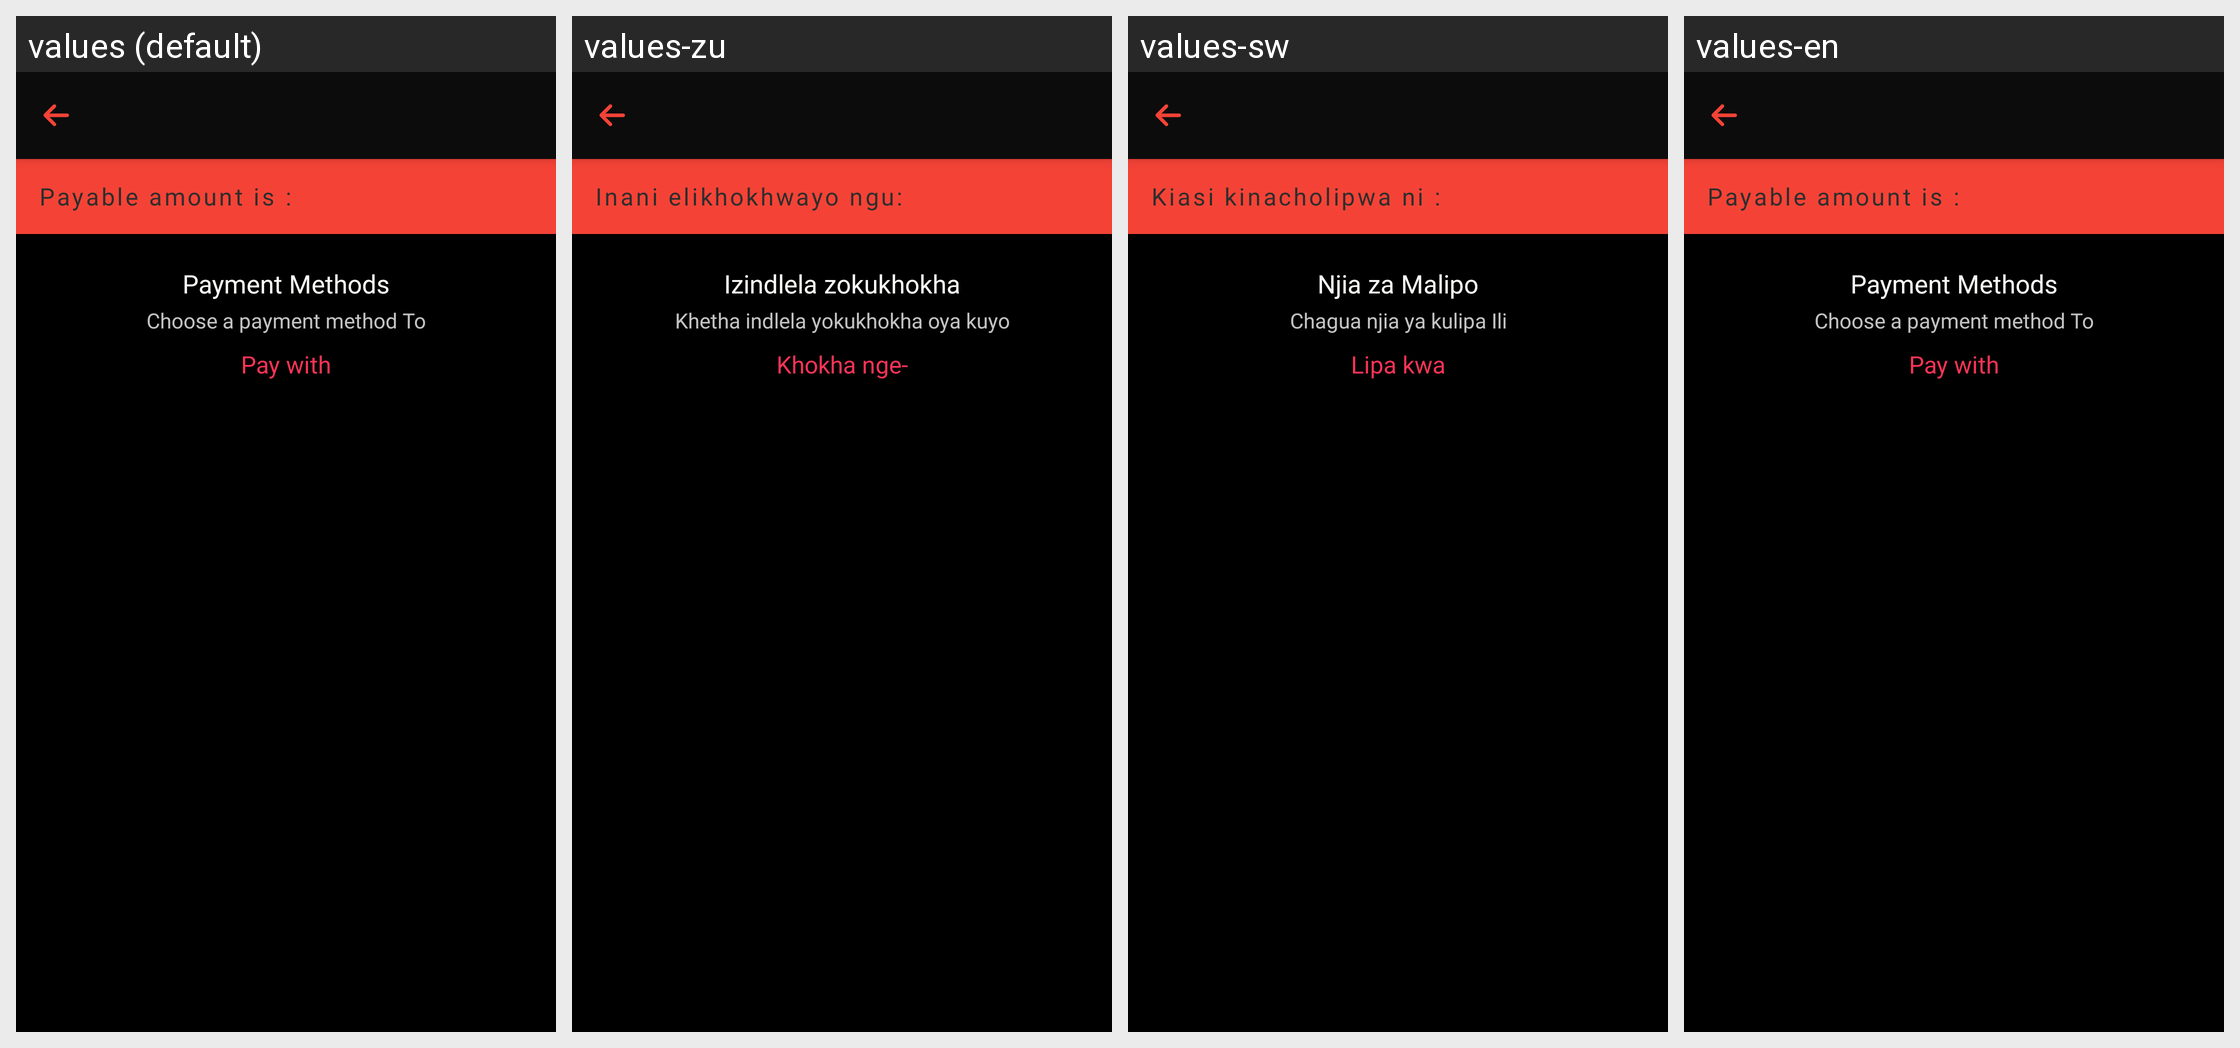

This grid shows one Android layout under several languages. Give, for every string resource on the screen, its name, the default text and each shown locale's text.
Android screen res/layout/activity_all_payment.xml rendered under 4 locales, left to right: values (default), values-zu, values-sw, values-en. Device: Nexus 5 (rendered at 1080×1920; each locale shown at half size, 540×960, under a caption strip naming it); theme AppTheme.
Other locales in the repository, not shown: values-ar, values-fr, values-hi, values-ps, values-ta, values-te.
Strings drawn on this screen, with the default value and each locale's value (text and hints the layout hard-codes, and strings that could not be matched under every locale, appear in the picture but are not listed):

payable_amount_is
  values: Payable amount is :
  values-zu: Inani elikhokhwayo ngu:
  values-sw: Kiasi kinacholipwa ni :
  values-en: Payable amount is :

payment_methods
  values: Payment Methods
  values-zu: Izindlela zokukhokha
  values-sw: Njia za Malipo
  values-en: Payment Methods

choose_a_payment_methods_to_pay
  values: Choose a payment method To
  values-zu: Khetha indlela yokukhokha oya kuyo
  values-sw: Chagua njia ya kulipa Ili
  values-en: Choose a payment method To

pay_with
  values: Pay with
  values-zu: Khokha nge-
  values-sw: Lipa kwa
  values-en: Pay with
